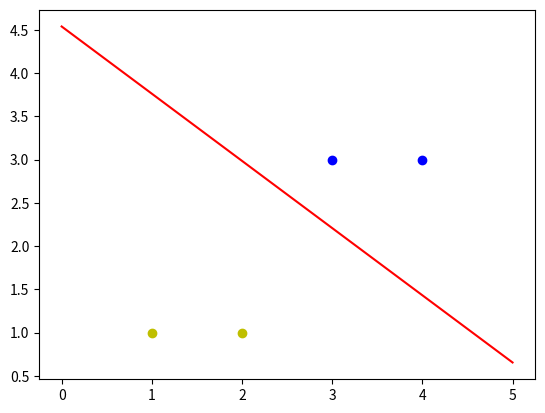

The script that saved this image:
'''
Description: Build a Single-Layer Perceptron
Version: 2.0
[redacted]
Date: 2022-03-29 15:59:11
[redacted]
LastEditTime: 2022-03-29 20:15:06
'''
import numpy as np
import matplotlib.pyplot as plt
import math

def sigmoid(Y):
    return 1/(1+math.exp(Y))

def sign(Y):
    Y[Y>=0]=1
    Y[Y<0]=-1
    return Y

class SingleLayerPerceptron(object):
    def __init__(self,feature_dim):
        self.w = np.random.random([feature_dim+1,1])#维度扩展实现wx+b
    
    def activate(self,X):
        return sign(X)

    def __call__(self,X):
        return self.activate(np.dot(X,self.w))#[num,feature_dim+1]*[feature_dim+1,1]

def train(X,Y,net,lr,epoch):
    X = np.column_stack((np.ones((X.shape[0],1)),X))#维度扩展，添加用矩阵的方式实现wx+b，不扩展则只有w*x
    for i in range(epoch):
        pred = net(X)
        if(Y==pred).all():
            print("Finished")
            break
        error = Y-pred#[num,1]
        delta_w=lr*X.T.dot(error)/X.shape[0]#[feature_dim+1,num]*[num,1]样本数量维湮没，压缩成一个数
        net.w = net.w+delta_w
        print('epoch',i+1)
        print('weight',net.w)
        
    return net.w,net(X)

def visual(X,w):
    k=-w[1]/w[2]
    b=-w[0]/w[2]#把二维的w转化成y=kx+b的直线
    sample = (0,5)#画直线用的点
    plt.plot(sample,sample*k+b,'r')
    x_p = [X[0][0],X[1][0]]
    y_p = [X[0][1],X[1][1]]
    x_n = [X[2][0],X[3][0]]
    y_n = [X[2][1],X[3][1]]

    plt.scatter(x_p,y_p,c='b')
    plt.scatter(x_n,y_n,c='y')
    plt.show()

if __name__ == '__main__':
    X=np.array([[3,3],[4,3],[1,1],[2,1]])#数据shape为[num,feature_dim]
    Y = np.array([[1],[1],[-1],[-1]])#数据shape为[num,1]
    SLP = SingleLayerPerceptron(feature_dim=X.shape[1])
    w,y = train(X,Y,net=SLP,lr=0.1,epoch=100)
    print('y=',y)
    visual(X,w)

